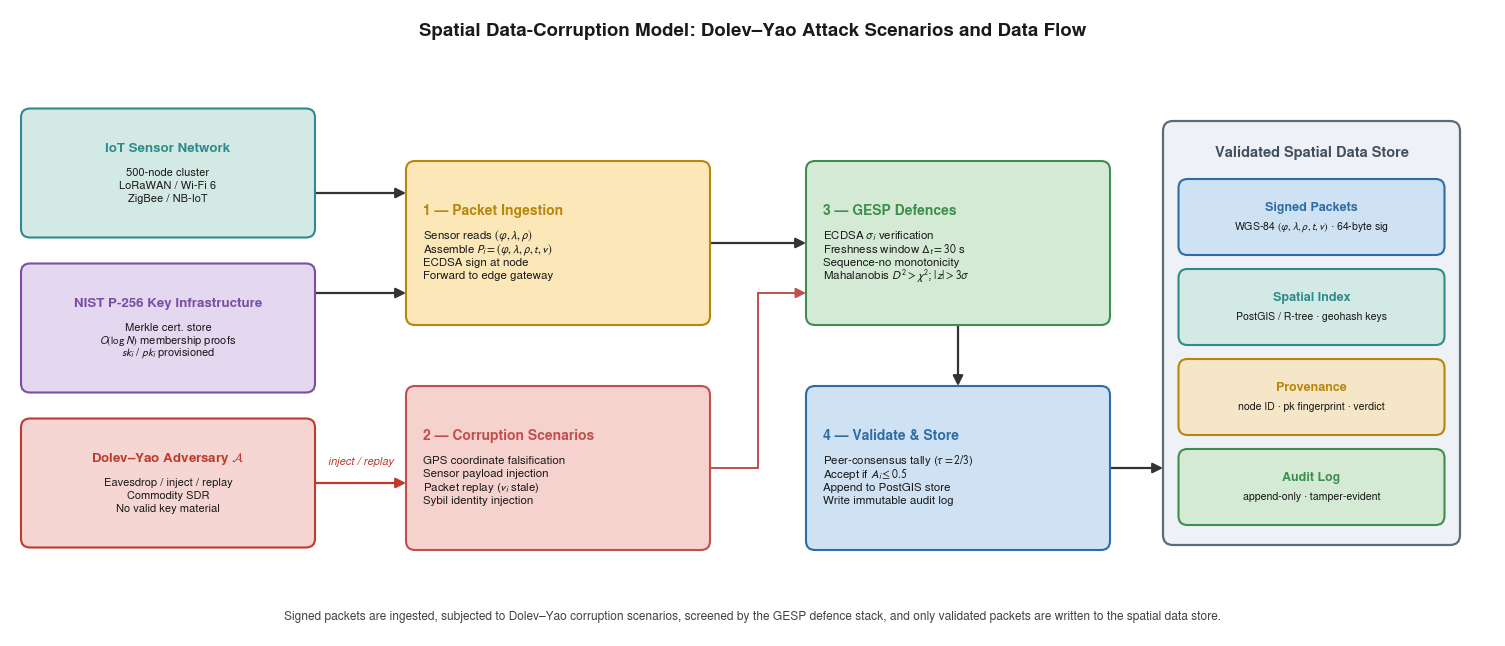

Write the Python code that produced this figure.
import os, sys
import matplotlib
matplotlib.use("Agg")
import matplotlib.pyplot as plt
from matplotlib.patches import FancyBboxPatch, FancyArrowPatch

plt.rcParams.update({
    "font.family": "sans-serif",
    "font.sans-serif": ["Nimbus Sans", "Helvetica", "Arial"],
    "mathtext.fontset": "stixsans",
    "pdf.fonttype": 42, "ps.fonttype": 42,
    "savefig.bbox": "tight", "savefig.pad_inches": 0.03,
})

SOURCES = [
    ("IoT Sensor Network",
     ["500-node cluster", "LoRaWAN / Wi-Fi 6", "ZigBee / NB-IoT"],
     dict(fill="#D3E9E4", edge="#2E8B8B")),
    ("NIST P-256 Key Infrastructure",
     ["Merkle cert. store", r"$O(\log N)$ membership proofs",
      r"$sk_i$ / $pk_i$ provisioned"],
     dict(fill="#E4D7F0", edge="#7A4FA3")),
    ("Dolev\u2013Yao Adversary $\\mathcal{A}$",
     ["Eavesdrop / inject / replay", "Commodity SDR", "No valid key material"],
     dict(fill="#F6D6D2", edge="#C0392B")),
]
STAGE1 = ("1 \u2014 Packet Ingestion", [
    r"Sensor reads $(\varphi,\lambda,\rho)$",
    r"Assemble $P_i=(\varphi,\lambda,\rho,t,v)$",
    r"ECDSA sign at node",
    r"Forward to edge gateway",
], dict(fill="#FBE7B8", edge="#B8860B"))
STAGE2 = ("2 \u2014 Corruption Scenarios", [
    "GPS coordinate falsification",
    "Sensor payload injection",
    r"Packet replay ($v_i$ stale)",
    "Sybil identity injection",
], dict(fill="#F6D2CE", edge="#C0504D"))
STAGE3 = ("3 \u2014 GESP Defences", [
    r"ECDSA $\sigma_i$ verification",
    r"Freshness window $\Delta_t=30$ s",
    r"Sequence-no monotonicity",
    r"Mahalanobis $D^2>\chi^2$; $|z|>3\sigma$",
], dict(fill="#D5EAD5", edge="#3E8E4E"))
STAGE4 = ("4 \u2014 Validate & Store", [
    r"Peer-consensus tally ($\tau=2/3$)",
    r"Accept if $A_i\leq 0.5$",
    "Append to PostGIS store",
    "Write immutable audit log",
], dict(fill="#CFE2F3", edge="#2E6DA4"))

STORE_TITLE = "Validated Spatial Data Store"
STORE_ITEMS = [
    ("Signed Packets", r"WGS-84 $(\varphi,\lambda,\rho,t,v)$ · 64-byte sig",
     dict(fill="#CFE2F3", edge="#2E6DA4")),
    ("Spatial Index", "PostGIS / R-tree \u00b7 geohash keys",
     dict(fill="#D3E9E4", edge="#2E8B8B")),
    ("Provenance", "node ID \u00b7 pk fingerprint \u00b7 verdict",
     dict(fill="#F5E6C8", edge="#B8860B")),
    ("Audit Log", "append-only \u00b7 tamper-evident",
     dict(fill="#D5EAD5", edge="#3E8E4E")),
]

W_IN, H_IN = 15.0, 6.4
def lh(fs): return fs * 1.16 / 72.0

fig = plt.figure(figsize=(W_IN, H_IN))
ax = fig.add_axes([0, 0, 1, 1]); ax.set_xlim(0, W_IN); ax.set_ylim(0, H_IN); ax.axis("off")

def draw_box(cx, cy, w, h, header, body, fill, edge,
             hfs=10.0, bfs=8.3, gap_hd=0.10, header_left=False):
    ax.add_patch(FancyBboxPatch((cx-w/2, cy-h/2), w, h,
        boxstyle="round,pad=0.02,rounding_size=0.09",
        linewidth=1.5, edgecolor=edge, facecolor=fill, mutation_aspect=1.0, zorder=3))
    HH, LB = lh(hfs), lh(bfs)
    block_h = HH + (gap_hd + len(body) * LB if body else 0)
    top = cy + block_h/2
    xb = (cx - w/2 + 0.15) if header_left else cx
    ha = "left" if header_left else "center"
    ax.text(xb, top - HH/2, header, ha=ha, va="center",
            fontsize=hfs, fontweight="bold", color=edge, zorder=4)
    y = top - HH - gap_hd
    for line in body:
        ax.text(xb, y - LB/2, line, ha=ha, va="center",
                fontsize=bfs, color="#1a1a1a", zorder=4)
        y -= LB

def arrow(x0, y0, x1, y1, color="#333333", lw=1.6, ms=15):
    ax.add_patch(FancyArrowPatch((x0,y0),(x1,y1), arrowstyle="-|>",
        mutation_scale=ms, linewidth=lw, color=color, shrinkA=0, shrinkB=0, zorder=2))

def elbow_hvh(x0, y0, x1, y1, xm, color="#333333", lw=1.6, ms=15):
    """Orthogonal connector: horizontal -> vertical -> horizontal (0/90 only)."""
    ax.plot([x0, xm], [y0, y0], color=color, lw=lw, solid_capstyle="projecting", zorder=2)
    ax.plot([xm, xm], [y0, y1], color=color, lw=lw, solid_capstyle="projecting", zorder=2)
    ax.add_patch(FancyArrowPatch((xm, y1), (x1, y1), arrowstyle="-|>",
        mutation_scale=ms, linewidth=lw, color=color, shrinkA=0, shrinkB=0, zorder=2))

A_cx, A_w, A_h = 1.65, 2.9, 1.25
A_centers = [4.70, 3.15, 1.60]
for (hdr, body, col), cy in zip(SOURCES, A_centers):
    draw_box(A_cx, cy, A_w, A_h, hdr, body, col["fill"], col["edge"], hfs=9.6, bfs=8.0)

B_cx, C_cx, ST_w, ST_h = 5.55, 9.55, 3.0, 1.60
top_cy, bot_cy = 4.00, 1.75
draw_box(B_cx, top_cy, ST_w, ST_h, *[STAGE1[0], STAGE1[1]],
         fill=STAGE1[2]["fill"], edge=STAGE1[2]["edge"], hfs=10.0, bfs=8.3, header_left=True)
draw_box(B_cx, bot_cy, ST_w, ST_h, STAGE2[0], STAGE2[1],
         STAGE2[2]["fill"], STAGE2[2]["edge"], hfs=10.0, bfs=8.3, header_left=True)
draw_box(C_cx, top_cy, ST_w, ST_h, STAGE3[0], STAGE3[1],
         STAGE3[2]["fill"], STAGE3[2]["edge"], hfs=10.0, bfs=8.3, header_left=True)
draw_box(C_cx, bot_cy, ST_w, ST_h, STAGE4[0], STAGE4[1],
         STAGE4[2]["fill"], STAGE4[2]["edge"], hfs=10.0, bfs=8.3, header_left=True)

D_x0, D_x1, D_y0, D_y1 = 11.62, 14.55, 1.00, 5.20
ax.add_patch(FancyBboxPatch((D_x0, D_y0), D_x1-D_x0, D_y1-D_y0,
    boxstyle="round,pad=0.02,rounding_size=0.10",
    linewidth=1.6, edgecolor="#5A6B7B", facecolor="#EEF1F5", mutation_aspect=1.0, zorder=1))
ax.text((D_x0+D_x1)/2, 4.90, STORE_TITLE, ha="center", va="center",
        fontsize=10.5, fontweight="bold", color="#41505E", zorder=4)
D_cx, D_w, D_h = (D_x0+D_x1)/2, 2.62, 0.72
D_centers = [4.26, 3.36, 2.46, 1.56]
for (hdr, sub, col), cy in zip(STORE_ITEMS, D_centers):
    draw_box(D_cx, cy, D_w, D_h, hdr, [sub], col["fill"], col["edge"],
             hfs=9.0, bfs=7.6, gap_hd=0.05)

arrow(A_cx + A_w/2 + 0.02, 4.50, B_cx - ST_w/2 - 0.02, 4.50)
arrow(A_cx + A_w/2 + 0.02, 3.50, B_cx - ST_w/2 - 0.02, 3.50)
arrow(A_cx + A_w/2 + 0.02, 1.60, B_cx - ST_w/2 - 0.02, 1.60,
      color="#C0392B", lw=1.6)
ax.text((A_cx + A_w/2 + B_cx - ST_w/2)/2, 1.60 + 0.16, "inject / replay",
        ha="center", va="bottom", fontsize=8.0, style="italic", color="#C0392B", zorder=4)

arrow(B_cx + ST_w/2 + 0.02, 4.00, C_cx - ST_w/2 - 0.02, 4.00)

elbow_hvh(B_cx + ST_w/2 + 0.02, bot_cy, C_cx - ST_w/2 - 0.02, 3.50,
          xm=(B_cx + ST_w/2 + C_cx - ST_w/2)/2, color="#C0504D", lw=1.4)

arrow(C_cx, top_cy - ST_h/2 - 0.02, C_cx, bot_cy + ST_h/2 + 0.02)

arrow(C_cx + ST_w/2 + 0.02, bot_cy, D_x0 - 0.02, bot_cy)

ax.text(W_IN/2, H_IN - 0.28,
        "Spatial Data-Corruption Model: Dolev\u2013Yao Attack Scenarios and Data Flow",
        ha="center", va="center", fontsize=13.5, fontweight="bold", color="#1a1a1a")
ax.text(W_IN/2, 0.26,
        "Signed packets are ingested, subjected to Dolev\u2013Yao corruption "
        "scenarios, screened by the GESP defence stack, and only validated "
        "packets are written to the spatial data store.",
        ha="center", va="center", fontsize=8.6, color="#444444")

outdir = sys.argv[1] if len(sys.argv) > 1 else "."
os.makedirs(outdir, exist_ok=True)
fig.savefig(os.path.join(outdir, "fig_corruption_model.pdf"))
fig.savefig(os.path.join(outdir, "fig_corruption_model.png"), dpi=600)
plt.close(fig)
print("wrote fig_corruption_model.{png,pdf} to", os.path.abspath(outdir))
